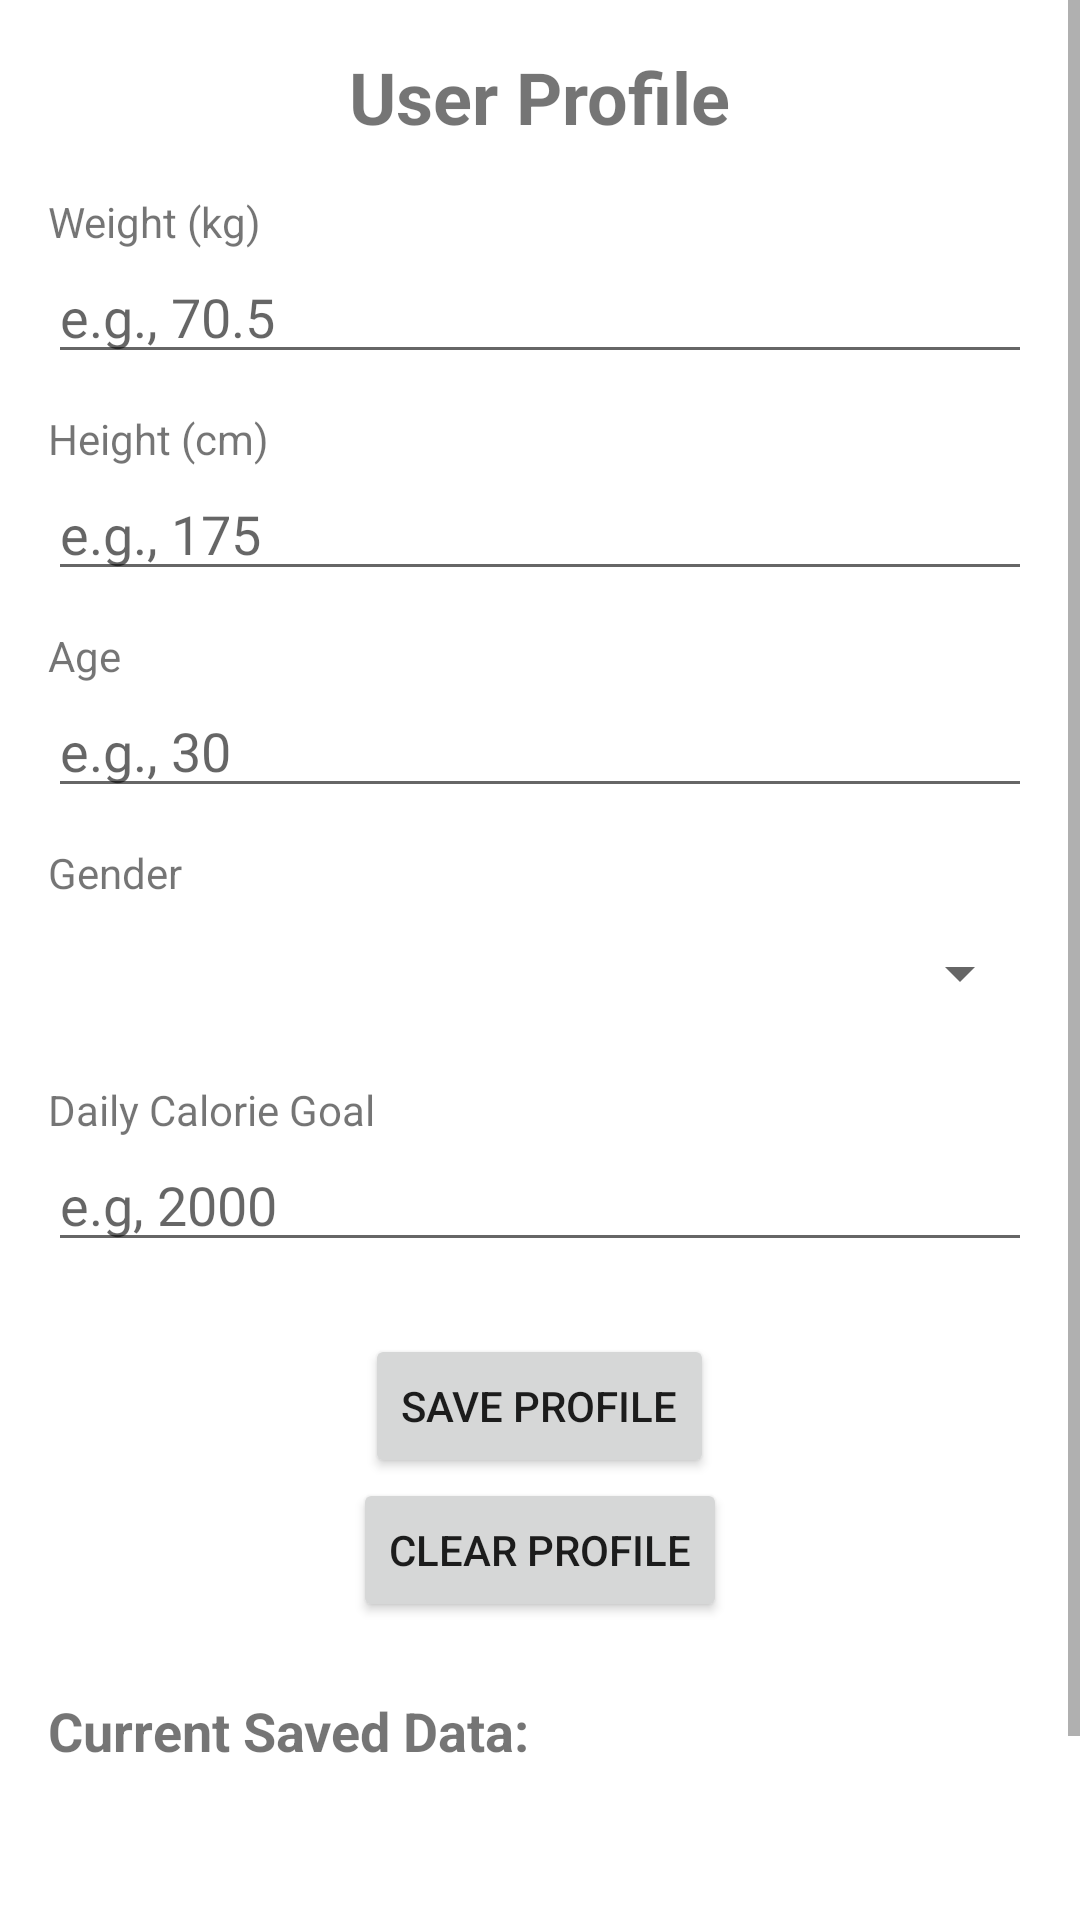

Here is an Android app screen rendered from its layout file. Give the layout XML and the strings, colors and styles it references.
<!-- AndroidManifest.xml: application theme Theme.KeiCal -->
<!-- res/layout/profileactivity.xml -->
<?xml version="1.0" encoding="utf-8"?>
<ScrollView xmlns:android="http://schemas.android.com/apk/res/android"
    android:layout_width="match_parent"
    android:layout_height="match_parent">

    <LinearLayout xmlns:tools="http://schemas.android.com/tools"
        android:layout_width="match_parent"
        android:layout_height="wrap_content"
        android:orientation="vertical"
        android:padding="16dp"
        tools:context=".ProfileActivity">

        <TextView
            android:layout_width="wrap_content"
            android:layout_height="wrap_content"
            android:layout_gravity="center_horizontal"
            android:layout_marginBottom="16dp"
            android:text="User Profile"
            android:textSize="24sp"
            android:textStyle="bold"/>

        <TextView
            android:layout_width="match_parent"
            android:layout_height="wrap_content"
            android:inputType="numberDecimal"
            android:labelFor="@id/weightEditText"
            android:text="Weight (kg)" />

        <EditText
            android:id="@+id/weightEditText"
            android:layout_width="match_parent"
            android:layout_height="wrap_content"
            android:layout_marginBottom="12dp"
            android:hint="e.g., 70.5"
            android:inputType="numberDecimal" />

        <TextView
            android:layout_width="wrap_content"
            android:layout_height="wrap_content"
            android:labelFor="@+id/heightEditText"
            android:text="Height (cm)" />

        <EditText
            android:layout_width="match_parent"
            android:layout_height="wrap_content"
            android:layout_marginBottom="12dp"
            android:hint="e.g., 175"
            android:inputType="number" />

        <TextView
            android:layout_width="wrap_content"
            android:layout_height="wrap_content"
            android:labelFor="@+id/ageEditText"
            android:text="Age" />

        <EditText
            android:layout_width="match_parent"
            android:layout_height="wrap_content"
            android:layout_marginBottom="12dp"
            android:hint="e.g., 30"
            android:inputType="number" />

        <TextView
            android:layout_width="wrap_content"
            android:layout_height="wrap_content"
            android:text="Gender" />

        <Spinner
            android:id="@+id/genderSpinner"
            android:layout_width="match_parent"
            android:layout_height="wrap_content"
            android:layout_marginBottom="12dp"
            android:minHeight="48dp" />

        <TextView
            android:layout_width="wrap_content"
            android:layout_height="wrap_content"
            android:labelFor="@+id/dailyCalorieGoalEditText"
            android:text="Daily Calorie Goal" />

        <EditText
            android:layout_width="match_parent"
            android:layout_height="wrap_content"
            android:layout_marginBottom="24dp"
            android:hint="e.g, 2000"
            android:inputType="number"
            android:labelFor="@+id/dailyCalorieGoalEditText" />

        <Button
            android:id="@+id/saveProfileButton"
            android:layout_width="wrap_content"
            android:layout_height="wrap_content"
            android:layout_gravity="center_horizontal"
            android:text="Save Profile" />

        <Button
            android:id="@+id/clearProfileButton"
            android:layout_width="wrap_content"
            android:layout_height="wrap_content"
            android:layout_gravity="center_horizontal"
            android:text="Clear Profile" />

        <TextView
            android:id="@+id/currentProfileTitleTextView"
            android:layout_width="wrap_content"
            android:layout_height="wrap_content"
            android:layout_marginTop="24dp"
            android:layout_marginBottom="8dp"
            android:text="Current Saved Data:"
            android:textSize="18sp"
            android:textStyle="bold" />

        <TextView
            android:id="@+id/currentWeightTextView"
            android:layout_width="wrap_content"
            android:layout_height="wrap_content"
            tools:text="Weight: N/A" />

        <TextView
            android:id="@+id/currentHeightTextView"
            android:layout_width="wrap_content"
            android:layout_height="wrap_content"
            tools:text="Height: N/A" />

        <TextView
            android:id="@+id/currentAgeTextView"
            android:layout_width="wrap_content"
            android:layout_height="wrap_content"
            tools:text="Age: N/A" />

        <TextView
            android:id="@+id/currentGenderTextView"
            android:layout_width="wrap_content"
            android:layout_height="wrap_content"
            tools:text="Gender: N/A" />

        <TextView
            android:id="@+id/currentCalorieGoalTextView"
            android:layout_width="wrap_content"
            android:layout_height="wrap_content"
            tools:text="Calorie Goal: N/A" />







































    </LinearLayout>
</ScrollView>
<!-- resources referenced by this layout -->
<resources>
  <style name="Theme.KeiCal" parent="Theme.MaterialComponents.DayNight.DarkActionBar">
          
          <item name="colorPrimary">@color/purple_500</item>
          <item name="colorPrimaryVariant">@color/purple_700</item>
          <item name="colorOnPrimary">@color/white</item>
          
          <item name="colorSecondary">@color/teal_200</item>
          <item name="colorSecondaryVariant">@color/teal_700</item>
          <item name="colorOnSecondary">@color/black</item>
          
          <item name="android:statusBarColor">?attr/colorPrimaryVariant</item>
          
      </style>
  <!-- not gathered from this repository: default colours our renderer supplied (Android Studio template values) -->
  <color name="purple_500">#FF6200EE</color>
  <color name="purple_700">#FF3700B3</color>
  <color name="teal_200">#FF03DAC5</color>
  <color name="teal_700">#FF018786</color>
  <color name="black">#FF000000</color>
  <color name="white">#FFFFFFFF</color>
</resources>
